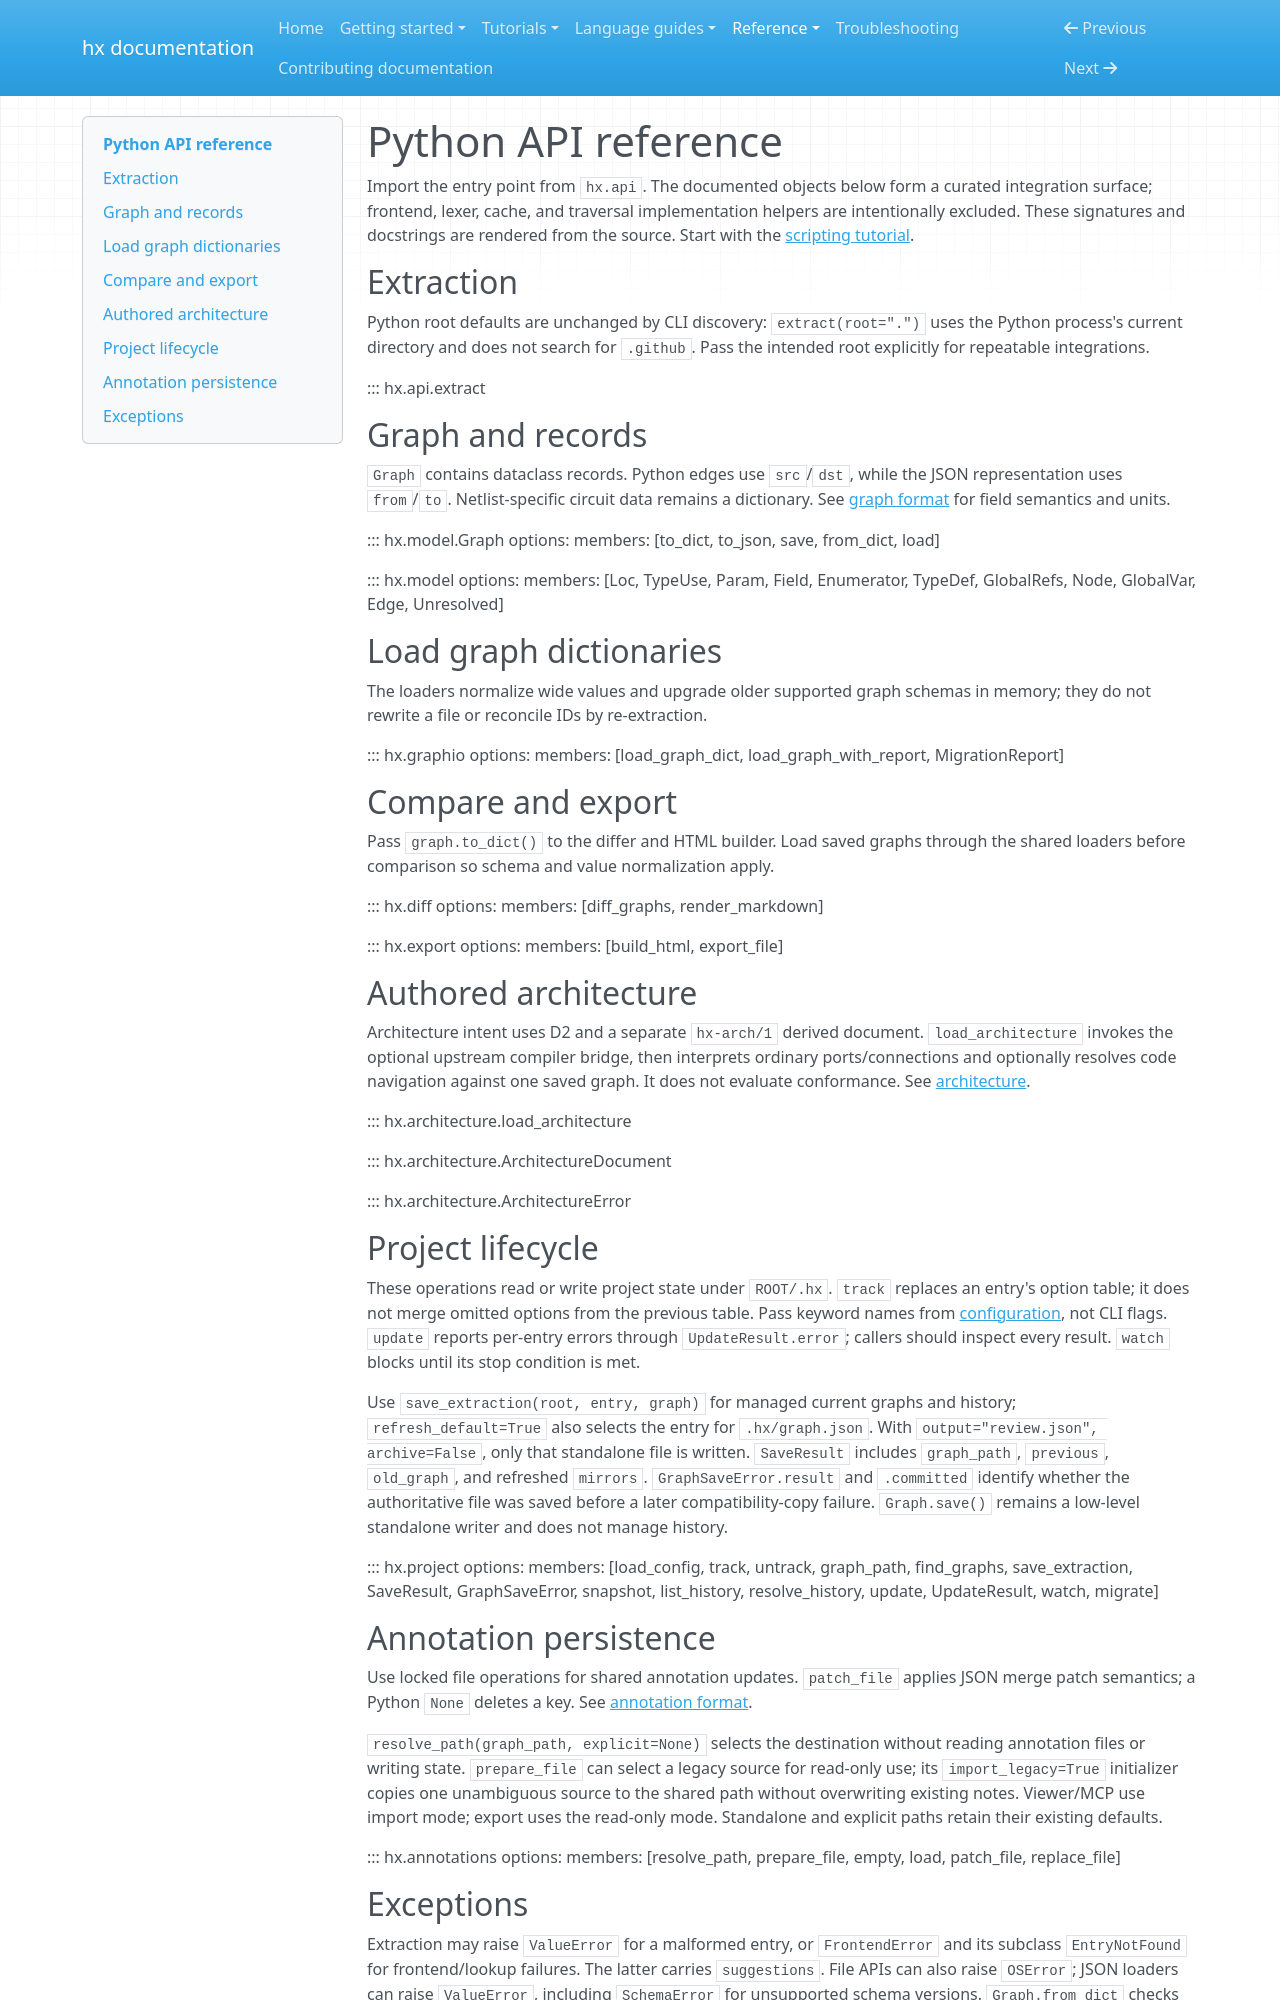

repository: CansWang/hierX · page: reference/python/index.html · generator: mkdocs

# Python API reference

Import the entry point from `hx.api`. The documented objects below form a curated
integration surface; frontend, lexer, cache, and traversal implementation helpers
are intentionally excluded. These signatures and docstrings are rendered from
the source. Start with the [scripting tutorial](../tutorials/python-api.md).

## Extraction

Python root defaults are unchanged by CLI discovery: `extract(root=".")` uses
the Python process's current directory and does not search for `.github`. Pass
the intended root explicitly for repeatable integrations.

::: hx.api.extract

## Graph and records

`Graph` contains dataclass records. Python edges use `src`/`dst`, while the JSON
representation uses `from`/`to`. Netlist-specific circuit data remains a dictionary.
See [graph format](graph.md) for field semantics and units.

::: hx.model.Graph
    options:
      members: [to_dict, to_json, save, from_dict, load]

::: hx.model
    options:
      members: [Loc, TypeUse, Param, Field, Enumerator, TypeDef, GlobalRefs, Node, GlobalVar, Edge, Unresolved]

## Load graph dictionaries

The loaders normalize wide values and upgrade older supported graph schemas in
memory; they do not rewrite a file or reconcile IDs by re-extraction.

::: hx.graphio
    options:
      members: [load_graph_dict, load_graph_with_report, MigrationReport]

## Compare and export

Pass `graph.to_dict()` to the differ and HTML builder. Load saved graphs through
the shared loaders before comparison so schema and value normalization apply.

::: hx.diff
    options:
      members: [diff_graphs, render_markdown]

::: hx.export
    options:
      members: [build_html, export_file]

## Authored architecture

Architecture intent uses D2 and a separate `hx-arch/1` derived document.
`load_architecture` invokes the optional upstream compiler bridge, then interprets
ordinary ports/connections and optionally resolves code navigation against one
saved graph. It does not evaluate conformance. See [architecture](architecture.md).

::: hx.architecture.load_architecture

::: hx.architecture.ArchitectureDocument

::: hx.architecture.ArchitectureError

## Project lifecycle

These operations read or write project state under `ROOT/.hx`. `track` replaces
an entry's option table; it does not merge omitted options from the previous
table. Pass keyword names from [configuration](configuration.md), not CLI flags.
`update` reports per-entry errors through `UpdateResult.error`; callers should
inspect every result. `watch` blocks until its stop condition is met.

Use `save_extraction(root, entry, graph)` for managed current graphs and history;
`refresh_default=True` also selects the entry for `.hx/graph.json`. With
`output="review.json", archive=False`, only that standalone file is written.
`SaveResult` includes `graph_path`, `previous`, `old_graph`, and refreshed `mirrors`.
`GraphSaveError.result` and `.committed` identify whether the authoritative file
was saved before a later compatibility-copy failure. `Graph.save()` remains a
low-level standalone writer and does not manage history.

::: hx.project
    options:
      members: [load_config, track, untrack, graph_path, find_graphs, save_extraction, SaveResult, GraphSaveError, snapshot, list_history, resolve_history, update, UpdateResult, watch, migrate]
